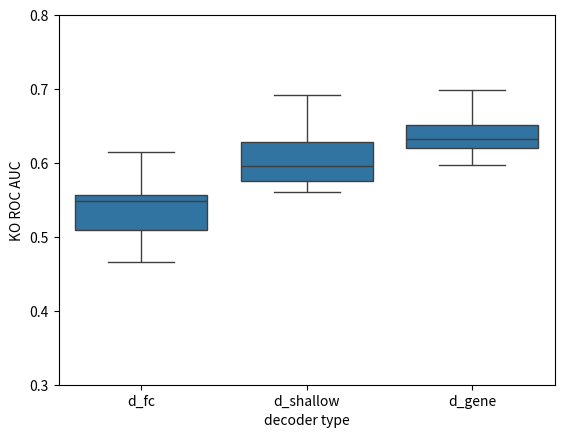

Python code for this plot:
import numpy as np
from scipy.stats import ttest_1samp, ttest_ind
import matplotlib.pyplot as plt
import seaborn as sns
import pandas as pd

#KO ROC AUC DATA

tffc_fc = [0.4771003154288816, 0.4658568020712033, 0.5341884207075104, 0.5565228205447084, 0.508643203581644, 0.5540073034787624, 0.5127528235972459, 0.5538829408372997, 0.530259691806763, 0.5712032650846232] 

tffc_shallow = [0.5875478561949806, 0.5773753514836577, 0.5686726388655958, 0.5713531142109631, 0.5700587813807111, 0.5877816048114224, 0.5801726230619043, 0.5693530365231269, 0.5674313749859693, 0.5769667790341269, 0.5757354706578587, 0.5683816409988419]

tffc_genefc = [0.6323896846841754, 0.6356909475302709, 0.6169461057534681, 0.6310895297961583, 0.6287492509977275, 0.6414511989689206, 0.6645317746548938, 0.6353743880792754, 0.6399249301873354, 0.613300019219681]


shallow_fc = [0.5532385162406306, 0.5084905767034855, 0.6152954743304203, 0.542017614272309, 0.5549513289844095, 0.5554883494816337, 0.6124803563554962, 0.5822941515641429, 0.5814123073792268, 0.5724016687205346] 

shallow_shallow = [0.6089982023945462, 0.5969011090886479, 0.691789804524539, 0.5895976303263954, 0.6026952776113328, 0.6904161626211122, 0.6752043504313123, 0.6503261692914721, 0.5947360685577324, 0.623073792269166]

shallow_genefc = [0.658522797933319, 0.6146680082757684, 0.6566460526167031, 0.6332150003956993, 0.6202530214469029, 0.628127437790415, 0.6226667872607433, 0.6846276469457666, 0.6023900238550157, 0.6385512882839086] 


fc_fc= [0.5464268351968887, 0.5297283241568778, 0.5034086669455404, 0.49364054674339464, 0.5510112943889838, 0.5202824162530666, 0.47456783982091777, 0.6095239171970921, 0.4736690370939842, 0.5510960870990718]

fc_shallow = [0.6075510734757097, 0.5602932697199579, 0.6611457190987099, 0.680167550395134, 0.605793037953217, 0.6423273903064973, 0.5746741133508948, 0.6111236729940871, 0.6697493527489796, 0.6086929486382291]

fc_genefc = [0.6196029440028943, 0.5965788967903134, 0.6580083888254513, 0.6608461181897322, 0.6103153158245808, 0.6543905665283604, 0.6324405603102283, 0.6164316966456004, 0.6311234468801935, 0.6980531593763779]



auc_dict = {'tf_fc':tffc_fc,'tf_shallow':tffc_shallow,'tf_gene':tffc_genefc, 'shallow_fc':shallow_fc, 'shallow_shallow':shallow_shallow, 'shallow_gene':shallow_genefc,'fc_fc':fc_fc,'fc_shallow':fc_shallow,'fc_gene':fc_genefc}

decoder = ['d_fc','d_shallow','d_gene']

fc_df = pd.concat([pd.DataFrame({'d_fc':fc_fc}),pd.DataFrame({'d_shallow':fc_shallow}),pd.DataFrame({'d_gene':fc_genefc})],axis=1)

fc_df = fc_df.melt(value_vars=decoder,value_name='AUC',var_name='decoder').dropna()
fc_df['encoder'] = 'e_fc'

shallow_df = pd.concat([pd.DataFrame({'d_fc':shallow_fc}),pd.DataFrame({'d_shallow':shallow_shallow}),pd.DataFrame({'d_gene':shallow_genefc})],axis=1)
shallow_df = shallow_df.melt(value_vars=decoder,value_name='AUC',var_name='decoder').dropna()
shallow_df['encoder'] = 'e_shallow'

tffc_df = pd.concat([pd.DataFrame({'d_fc':tffc_fc}),pd.DataFrame({'d_shallow':tffc_shallow}),pd.DataFrame({'d_gene':tffc_genefc})],axis=1)
tffc_df = tffc_df.melt(value_vars=decoder,value_name='AUC',var_name='decoder').dropna()
tffc_df['encoder'] = 'e_tf'


df = pd.concat([fc_df,shallow_df,tffc_df],axis=0)

fig,ax = plt.subplots()
sns.boxplot(x='encoder',y='AUC',data=df,hue='decoder',ax=ax)
ax.set_ylim(0.3, 0.8)
plt.ylabel('KO ROC AUC')
plt.savefig('model_auc_boxplot.png')

print()
print("MODEL PVALUES")
keys = list(auc_dict.keys())
for i,key in enumerate(keys):
    for j in keys[i+1:]:
        if key != j:
            stat, pval = ttest_ind(auc_dict[key],auc_dict[j])
            if pval <0.05:
                print(key,j,'pval',pval)

plt.clf()
enc_df = df.drop(columns=['decoder'])
fig,ax = plt.subplots()
sns.boxplot(x='encoder',y='AUC',data=enc_df,ax=ax)
ax.set_ylim(0.3, 0.8)
plt.ylabel('KO ROC AUC')
plt.xlabel('encoder type')
plt.savefig('enc_model_auc_boxplot.png')

print()
print("ENCODER PVALUES")
enc_keys = list(set(list(enc_df['encoder'])))
for i,key in enumerate(enc_keys):
    for j in enc_keys[i+1:]:
        if key != j:
            stat, pval = ttest_ind(enc_df[enc_df['encoder'] == key]["AUC"],enc_df[enc_df['encoder'] == j]["AUC"])
            if pval <0.05:
                print(key,j,'pval',pval)

plt.clf()
dec_df = df.drop(columns=['encoder'])
fig,ax = plt.subplots()
sns.boxplot(x='decoder',y='AUC',data=dec_df,ax=ax)
ax.set_ylim(0.3, 0.8)
plt.ylabel('KO ROC AUC')
plt.xlabel('decoder type')
plt.savefig('dec_model_auc_boxplot.png')

print()
print("DECODER PVALUES")
dec_keys = list(set(list(dec_df['decoder'])))
for i,key in enumerate(dec_keys):
    for j in dec_keys[i+1:]:
        if key != j:
            stat, pval = ttest_ind(dec_df[dec_df['decoder'] == key]["AUC"],dec_df[dec_df['decoder'] == j]["AUC"])
            if pval <0.05:
                print(key,j,'pval',pval)
